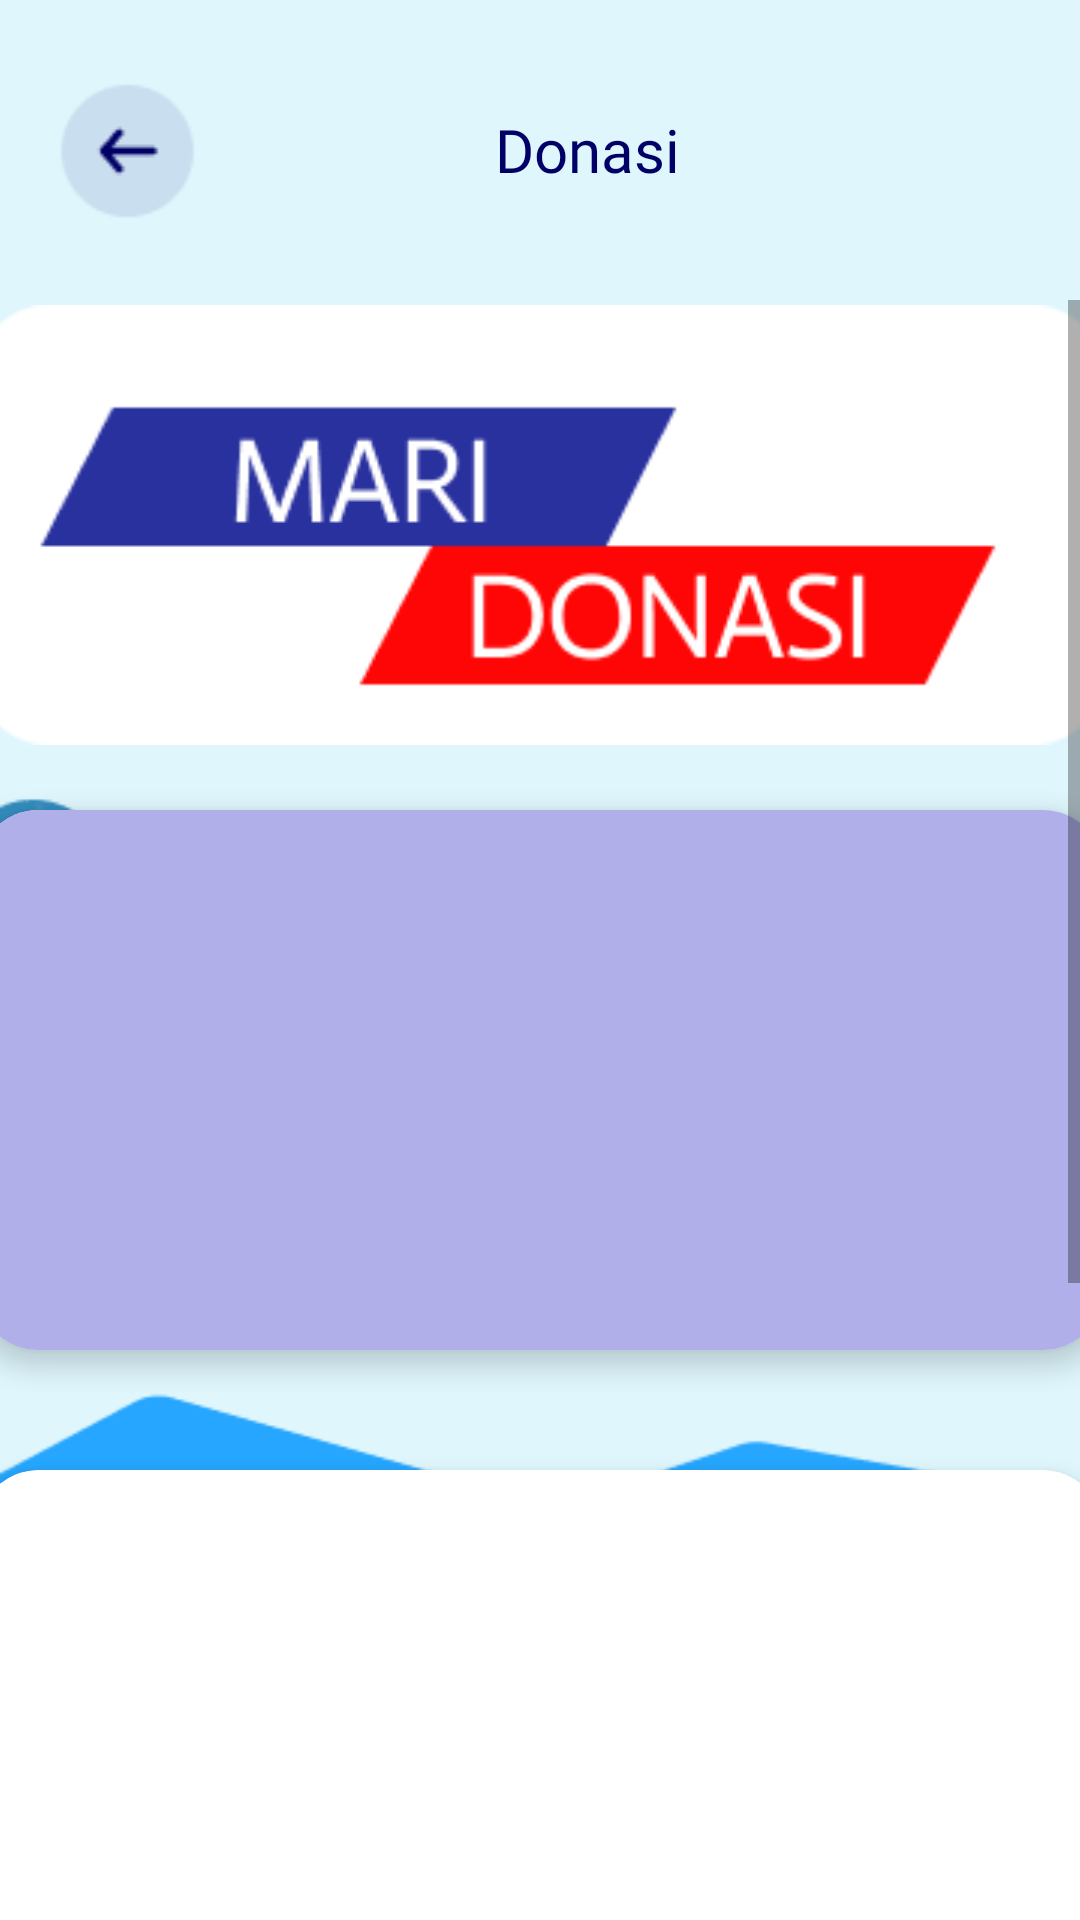

Here is an Android app screen rendered from its layout file. Give the layout XML and the strings, colors and styles it references.
<!-- AndroidManifest.xml: application theme Theme.OneBoarding -->
<!-- res/layout/activity_detail_donate.xml -->
<?xml version="1.0" encoding="utf-8"?>
<RelativeLayout
    xmlns:android="http://schemas.android.com/apk/res/android"
    xmlns:app="http://schemas.android.com/apk/res-auto"
    xmlns:tools="http://schemas.android.com/tools"
    android:layout_width="match_parent"
    android:layout_height="match_parent"
    android:background="@color/warna4"
    tools:context=".detailDonateActivity">

    <ImageView
        android:layout_width="match_parent"
        android:layout_height="wrap_content"
        android:src="@drawable/image"
        android:layout_alignParentBottom="true"
        android:layout_marginBottom="-5dp"
        />

    <LinearLayout
        android:id="@+id/dn_header"
        android:layout_width="match_parent"
        android:layout_height="100dp"
        android:orientation="horizontal"
        >

        <ImageView
            android:onClick="back"
            android:layout_width="65dp"
            android:layout_height="65dp"
            android:src="@drawable/back"
            android:layout_gravity="center"
            android:layout_marginLeft="10dp"
            />

        <TextView
            android:layout_width="wrap_content"
            android:layout_height="wrap_content"
            android:text="Donasi"
            android:fontFamily="@font/manrope_bold"
            android:layout_gravity="center"
            android:textSize="20sp"
            android:textColor="@color/warna2"
            android:layout_marginLeft="90sp"
            />
    </LinearLayout>

    <ScrollView
        android:layout_width="match_parent"
        android:layout_height="wrap_content"
        android:layout_below="@id/dn_header">

        <LinearLayout
            android:id="@+id/dn_isi"
            android:layout_width="match_parent"
            android:layout_height="wrap_content"
            android:orientation="vertical">

            <ImageView
                android:layout_width="375dp"
                android:layout_height="150dp"
                android:src="@drawable/donate"
                android:layout_gravity="center"
                />

            <androidx.cardview.widget.CardView
                android:layout_width="375dp"
                android:layout_height="wrap_content"
                android:layout_gravity="center"
                app:cardCornerRadius="20dp"
                android:layout_marginTop="20dp"
                app:cardElevation="5dp">

                <ImageView
                    android:id="@+id/img_item_photo4"
                    android:layout_width="match_parent"
                    android:background="#B1AFE9"
                    android:layout_height="180dp"
                    android:layout_gravity="center"
                    tools:src="@tools:sample/avatars"
                    />

            </androidx.cardview.widget.CardView>

            <androidx.cardview.widget.CardView
                android:layout_width="375dp"
                android:layout_height="500dp"
                android:layout_marginTop="40dp"
                android:layout_gravity="center"
                app:cardCornerRadius="20dp"
                app:cardElevation="5dp">

                <LinearLayout
                    android:layout_width="match_parent"
                    android:layout_height="match_parent"
                    android:orientation="vertical">

                    <TextView
                        android:id="@+id/dn_txt_isi"
                        android:layout_width="wrap_content"
                        android:layout_height="200dp"
                        android:gravity="fill_horizontal"
                        android:textSize="20sp"
                        android:layout_margin="10dp"
                        />

                    <TextView
                        android:layout_width="wrap_content"
                        android:layout_height="wrap_content"
                        android:text="Jenis Donasi"
                        android:textSize="24sp"
                        android:fontFamily="@font/manrope_medium"
                        android:layout_marginLeft="40dp"
                        />

                    <LinearLayout
                        android:layout_width="match_parent"
                        android:layout_height="190dp"
                        android:orientation="horizontal"
                        android:layout_marginTop="20dp">

                        <androidx.cardview.widget.CardView
                            android:onClick="makanan"
                            android:layout_width="100dp"
                            android:layout_height="170dp"
                            android:backgroundTint="@color/warna4"
                            android:layout_marginLeft="20dp"
                            app:cardCornerRadius="20dp"
                            app:cardElevation="5dp"
                            >

                            <LinearLayout
                                android:layout_width="match_parent"
                                android:layout_height="match_parent"
                                android:orientation="vertical"
                                android:padding="5dp">

                                <ImageView
                                    android:layout_width="match_parent"
                                    android:layout_height="100dp"
                                    android:src="@drawable/donasi_makanan"
                                    android:layout_marginTop="10dp"/>

                                <TextView
                                    android:layout_width="wrap_content"
                                    android:layout_height="wrap_content"
                                    android:text="Makanan"
                                    android:fontFamily="@font/manrope_medium"
                                    android:textSize="20sp"
                                    android:textAlignment="center"
                                    android:layout_gravity="center"
                                    android:layout_marginTop="10dp"
                                    />

                            </LinearLayout>

                        </androidx.cardview.widget.CardView>

                        <androidx.cardview.widget.CardView
                            android:onClick="uang"
                            android:layout_width="100dp"
                            android:layout_height="170dp"
                            android:backgroundTint="@color/warna4"
                            android:layout_marginLeft="20dp"
                            app:cardCornerRadius="20dp"
                            app:cardElevation="5dp"
                            >

                            <LinearLayout
                                android:layout_width="match_parent"
                                android:layout_height="match_parent"
                                android:orientation="vertical"
                                android:padding="5dp">

                                <ImageView
                                    android:layout_width="match_parent"
                                    android:layout_height="100dp"
                                    android:src="@drawable/donasi_uang"
                                    android:layout_marginTop="10dp"/>

                                <TextView
                                    android:layout_width="wrap_content"
                                    android:layout_height="wrap_content"
                                    android:text="Uang"
                                    android:fontFamily="@font/manrope_medium"
                                    android:textSize="20sp"
                                    android:textAlignment="center"
                                    android:layout_gravity="center"
                                    android:layout_marginTop="10dp"
                                    />

                            </LinearLayout>

                        </androidx.cardview.widget.CardView>

                        <androidx.cardview.widget.CardView
                            android:layout_width="100dp"
                            android:layout_height="170dp"
                            android:backgroundTint="@color/warna4"
                            android:layout_marginLeft="20dp"
                            app:cardCornerRadius="20dp"
                            app:cardElevation="5dp"
                            >

                            <LinearLayout
                                android:layout_width="match_parent"
                                android:layout_height="match_parent"
                                android:orientation="vertical"
                                android:padding="5dp">

                                <ImageView
                                    android:layout_width="match_parent"
                                    android:layout_height="70dp"
                                    android:src="@drawable/tanda_more"
                                    android:layout_marginTop="40dp"/>

                                <TextView
                                    android:layout_width="wrap_content"
                                    android:layout_height="wrap_content"
                                    android:text="Lainnya"
                                    android:fontFamily="@font/manrope_medium"
                                    android:textSize="20sp"
                                    android:textAlignment="center"
                                    android:layout_gravity="center"
                                    android:layout_marginTop="10dp"
                                    />

                            </LinearLayout>

                        </androidx.cardview.widget.CardView>

                    </LinearLayout>

                </LinearLayout>

            </androidx.cardview.widget.CardView>

        </LinearLayout>

    </ScrollView>

</RelativeLayout>
<!-- resources referenced by this layout -->
<resources>
  <color name="warna2">#010066</color>
  <color name="warna4">#DFF6FD</color>
  <!-- drawable back: png bitmap (drawable, 1119 bytes) -->
  <!-- drawable donasi_makanan: png bitmap (drawable, 8659 bytes) -->
  <!-- drawable donasi_uang: png bitmap (drawable, 4159 bytes) -->
  <!-- drawable donate: png bitmap (drawable, 5186 bytes) -->
  <!-- drawable image: png bitmap (drawable, 8562 bytes) -->
  <!-- drawable tanda_more (drawable) -->
  <vector android:height="24dp" android:tint="#010066"
      android:viewportHeight="24" android:viewportWidth="24"
      android:width="24dp" xmlns:android="http://schemas.android.com/apk/res/android">
      <path android:fillColor="@android:color/white" android:pathData="M6,10c-1.1,0 -2,0.9 -2,2s0.9,2 2,2 2,-0.9 2,-2 -0.9,-2 -2,-2zM18,10c-1.1,0 -2,0.9 -2,2s0.9,2 2,2 2,-0.9 2,-2 -0.9,-2 -2,-2zM12,10c-1.1,0 -2,0.9 -2,2s0.9,2 2,2 2,-0.9 2,-2 -0.9,-2 -2,-2z"/>
  </vector>
  <style name="Theme.OneBoarding" parent="Theme.AppCompat.Light.NoActionBar">
      </style>
</resources>
